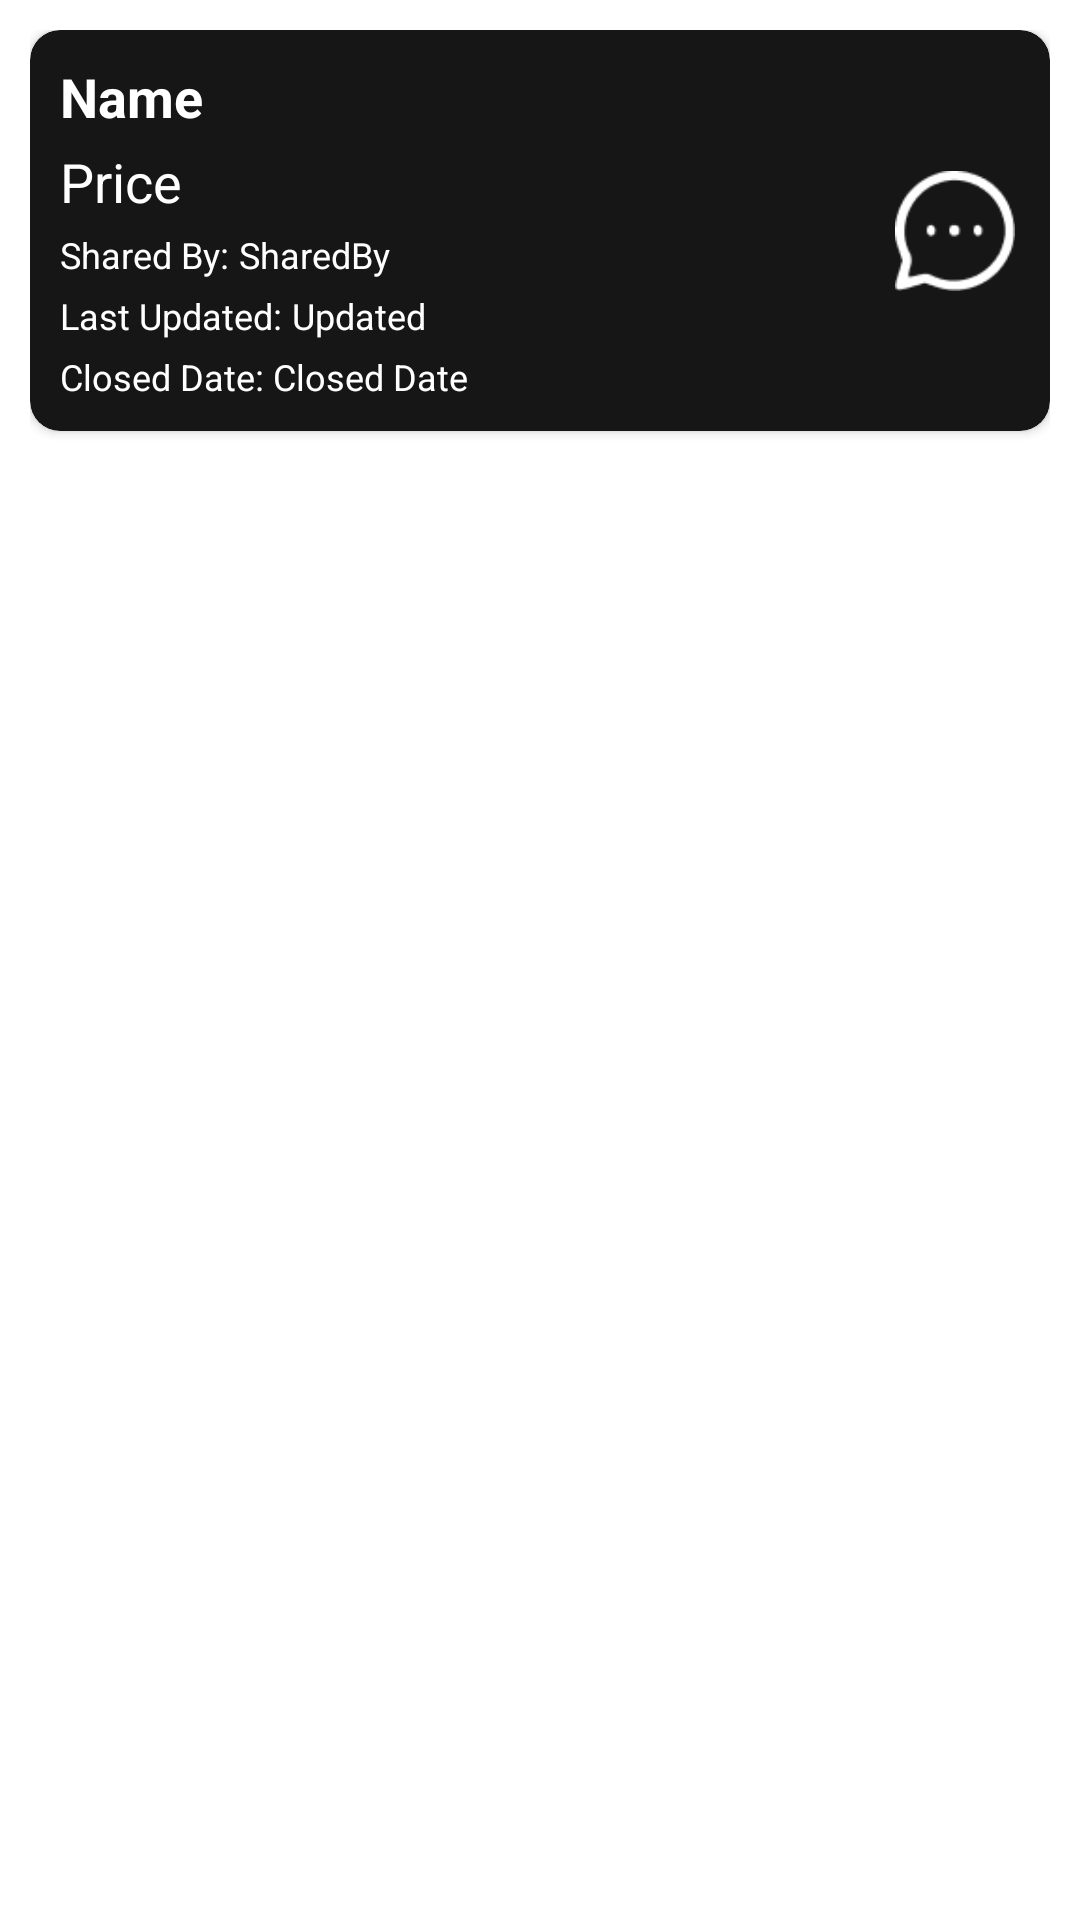

Reconstruct the res/layout file that produces this screen, plus the resources it refers to.
<!-- AndroidManifest.xml: application theme Theme.DealDoc -->
<!-- res/layout/shared_with_recycle_view.xml -->
<?xml version="1.0" encoding="utf-8"?>
<LinearLayout xmlns:android="http://schemas.android.com/apk/res/android"
    xmlns:app="http://schemas.android.com/apk/res-auto"
    android:id="@+id/SharedRecycleView"
    android:layout_width="match_parent"
    android:layout_height="wrap_content"
    android:orientation="vertical"
    android:paddingLeft="10dp"
    android:paddingTop="10dp"
    android:paddingRight="10dp">

    <androidx.cardview.widget.CardView
        android:layout_width="match_parent"
        android:layout_height="wrap_content"
        android:id="@+id/SharedCardView"
        android:backgroundTint="#161616"
        android:orientation="vertical"
        android:padding="20dp"
        app:cardCornerRadius="10dp">

        <androidx.constraintlayout.widget.ConstraintLayout
            android:layout_width="match_parent"
            android:layout_height="match_parent"
            android:padding="10dp"
            android:weightSum="1">


            <TextView
                android:id="@+id/SharedWithNametV"
                android:layout_width="wrap_content"
                android:layout_height="wrap_content"
                android:text="Name"
                android:textColor="@color/white"
                android:textSize="18sp"
                android:textStyle="bold"
                app:layout_constraintEnd_toStartOf="@+id/MessengerIV"
                app:layout_constraintHorizontal_bias="0.0"
                app:layout_constraintStart_toStartOf="parent"
                app:layout_constraintTop_toTopOf="parent" />

            <TextView
                android:id="@+id/SharedWithPricetV"
                android:layout_width="wrap_content"
                android:layout_height="wrap_content"
                android:layout_marginTop="4dp"
                android:text="Price"
                android:textColor="@color/white"
                android:textSize="18sp"
                app:layout_constraintBottom_toBottomOf="parent"
                app:layout_constraintEnd_toStartOf="@+id/MessengerIV"
                app:layout_constraintHorizontal_bias="0.0"
                app:layout_constraintStart_toStartOf="parent"
                app:layout_constraintTop_toBottomOf="@+id/SharedWithNametV"
                app:layout_constraintVertical_bias="0.0" />

            <TextView
                android:id="@+id/SharedBytV1"
                android:layout_width="wrap_content"
                android:layout_height="wrap_content"
                android:layout_marginTop="4dp"
                android:text="Shared By:"
                android:textColor="@color/white"
                android:textSize="12sp"
                app:layout_constraintBottom_toBottomOf="parent"
                app:layout_constraintEnd_toStartOf="@+id/MessengerIV"
                app:layout_constraintHorizontal_bias="0.0"
                app:layout_constraintStart_toStartOf="parent"
                app:layout_constraintTop_toBottomOf="@+id/SharedWithPricetV"
                app:layout_constraintVertical_bias="0.0" />

            <TextView
                android:id="@+id/SharedBytV"
                android:layout_width="wrap_content"
                android:layout_height="wrap_content"
                android:layout_marginTop="4dp"
                android:text="SharedBy"
                android:textColor="@color/white"
                android:textSize="12sp"
                app:layout_constraintBottom_toBottomOf="parent"
                app:layout_constraintEnd_toStartOf="@+id/MessengerIV"
                app:layout_constraintHorizontal_bias="0.02"
                app:layout_constraintStart_toEndOf="@+id/SharedBytV1"
                app:layout_constraintTop_toBottomOf="@+id/SharedWithPricetV"
                app:layout_constraintVertical_bias="0.0" />

            <TextView
                android:id="@+id/SharedWithMetV1"
                android:layout_width="wrap_content"
                android:layout_height="wrap_content"
                android:layout_marginTop="4dp"
                android:text="Shared With:"
                android:textColor="@color/white"
                android:textSize="12sp"
                android:visibility="invisible"
                app:layout_constraintBottom_toBottomOf="parent"
                app:layout_constraintEnd_toStartOf="@+id/MessengerIV"
                app:layout_constraintHorizontal_bias="0.0"
                app:layout_constraintStart_toStartOf="parent"
                app:layout_constraintTop_toBottomOf="@+id/SharedWithPricetV"
                app:layout_constraintVertical_bias="0.0" />

            <TextView
                android:id="@+id/SharedWithMetV"
                android:layout_width="wrap_content"
                android:layout_height="wrap_content"
                android:layout_marginTop="4dp"
                android:text="SharedWith"
                android:textColor="@color/white"
                android:textSize="12sp"
                android:visibility="invisible"
                app:layout_constraintBottom_toBottomOf="parent"
                app:layout_constraintEnd_toStartOf="@+id/MessengerIV"
                app:layout_constraintHorizontal_bias="0.02"
                app:layout_constraintStart_toEndOf="@+id/SharedWithMetV1"
                app:layout_constraintTop_toBottomOf="@+id/SharedWithPricetV"
                app:layout_constraintVertical_bias="0.0" />

            <TextView
                android:id="@+id/SharedUpDatetV1"
                android:layout_width="wrap_content"
                android:layout_height="wrap_content"
                android:layout_marginTop="4dp"
                android:text="Last Updated:"
                android:textColor="@color/white"
                android:textSize="12sp"
                app:layout_constraintBottom_toBottomOf="parent"
                app:layout_constraintEnd_toStartOf="@+id/MessengerIV"
                app:layout_constraintHorizontal_bias="0.0"
                app:layout_constraintStart_toStartOf="parent"
                app:layout_constraintTop_toBottomOf="@+id/SharedBytV"
                app:layout_constraintVertical_bias="0.0" />

            <TextView
                android:id="@+id/SharedUpDatetV"
                android:layout_width="wrap_content"
                android:layout_height="wrap_content"
                android:layout_marginTop="4dp"
                android:text="Updated"
                android:textColor="@color/white"
                android:textSize="12sp"
                app:layout_constraintBottom_toBottomOf="parent"
                app:layout_constraintEnd_toStartOf="@+id/MessengerIV"
                app:layout_constraintHorizontal_bias="0.02"
                app:layout_constraintStart_toEndOf="@+id/SharedUpDatetV1"
                app:layout_constraintTop_toBottomOf="@+id/SharedBytV"
                app:layout_constraintVertical_bias="0.0" />

            <TextView
                android:id="@+id/SharedClosedDatetV1"
                android:layout_width="wrap_content"
                android:layout_height="wrap_content"
                android:layout_marginTop="4dp"
                android:text="Closed Date:"
                android:textColor="@color/white"
                android:textSize="12sp"
                app:layout_constraintBottom_toBottomOf="parent"
                app:layout_constraintEnd_toStartOf="@+id/MessengerIV"
                app:layout_constraintHorizontal_bias="0.0"
                app:layout_constraintStart_toStartOf="parent"
                app:layout_constraintTop_toBottomOf="@+id/SharedUpDatetV1"
                app:layout_constraintVertical_bias="0.0" />

            <TextView
                android:id="@+id/SharedClosedDatetV"
                android:layout_width="wrap_content"
                android:layout_height="wrap_content"
                android:layout_marginTop="4dp"
                android:text="Closed Date"
                android:textColor="@color/white"
                android:textSize="12sp"
                app:layout_constraintBottom_toBottomOf="parent"
                app:layout_constraintEnd_toStartOf="@+id/MessengerIV"
                app:layout_constraintHorizontal_bias="0.02"
                app:layout_constraintStart_toEndOf="@+id/SharedClosedDatetV1"
                app:layout_constraintTop_toBottomOf="@+id/SharedUpDatetV1"
                app:layout_constraintVertical_bias="0.0" />

            <ImageView
                android:id="@+id/MessengerIV"
                android:layout_width="40dp"
                android:layout_height="40dp"
                android:clickable="true"
                android:focusable="true"
                android:src="@drawable/messenger"
                app:layout_constraintBottom_toBottomOf="parent"
                app:layout_constraintEnd_toEndOf="parent"
                app:layout_constraintHorizontal_bias="0.994"
                app:layout_constraintStart_toStartOf="parent"
                app:layout_constraintTop_toTopOf="parent" />

            <androidx.cardview.widget.CardView
                android:id="@+id/UnReadCommentRV"
                android:layout_width="15dp"
                android:layout_height="15dp"
                android:backgroundTint="@color/red"
                android:visibility="invisible"
                app:cardCornerRadius="80dp"
                app:layout_constraintBottom_toBottomOf="@+id/MessengerIV"
                app:layout_constraintEnd_toEndOf="@+id/MessengerIV"
                app:layout_constraintHorizontal_bias="0.0"
                app:layout_constraintStart_toStartOf="@+id/MessengerIV"
                app:layout_constraintTop_toTopOf="@+id/MessengerIV"
                app:layout_constraintVertical_bias="0.0">

                <TextView
                    android:id="@+id/UnReadMessagesTV"
                    android:layout_width="match_parent"
                    android:layout_height="match_parent"
                    android:gravity="center"
                    android:text="10"
                    android:textColor="@color/white"
                    android:textSize="8sp"
                    android:textStyle="bold"></TextView>
            </androidx.cardview.widget.CardView>
        </androidx.constraintlayout.widget.ConstraintLayout>
    </androidx.cardview.widget.CardView>
</LinearLayout>
<!-- resources referenced by this layout -->
<resources>
  <color name="red">#D6090A</color>
  <color name="white">#FFFFFFFF</color>
  <!-- drawable messenger: png bitmap (drawable, 1250 bytes) -->
  <style name="Theme.DealDoc" parent="Theme.MaterialComponents.DayNight.DarkActionBar">
          
          <item name="colorPrimary">@color/purple_500</item>
          <item name="colorPrimaryVariant">@color/purple_700</item>
          <item name="colorOnPrimary">@color/white</item>
          
          <item name="colorSecondary">@color/teal_200</item>
          <item name="colorSecondaryVariant">@color/teal_700</item>
          <item name="colorOnSecondary">@color/black</item>
          
          <item name="android:statusBarColor">?attr/colorPrimaryVariant</item>
          
          <item name="android:windowFullscreen">true</item>
          <item name="windowNoTitle">true</item>
      </style>
  <color name="purple_500">#FF6200EE</color>
  <color name="purple_700">#FF3700B3</color>
  <color name="teal_200">#FF03DAC5</color>
  <color name="teal_700">#FF018786</color>
  <color name="black">#FF000000</color>
</resources>
